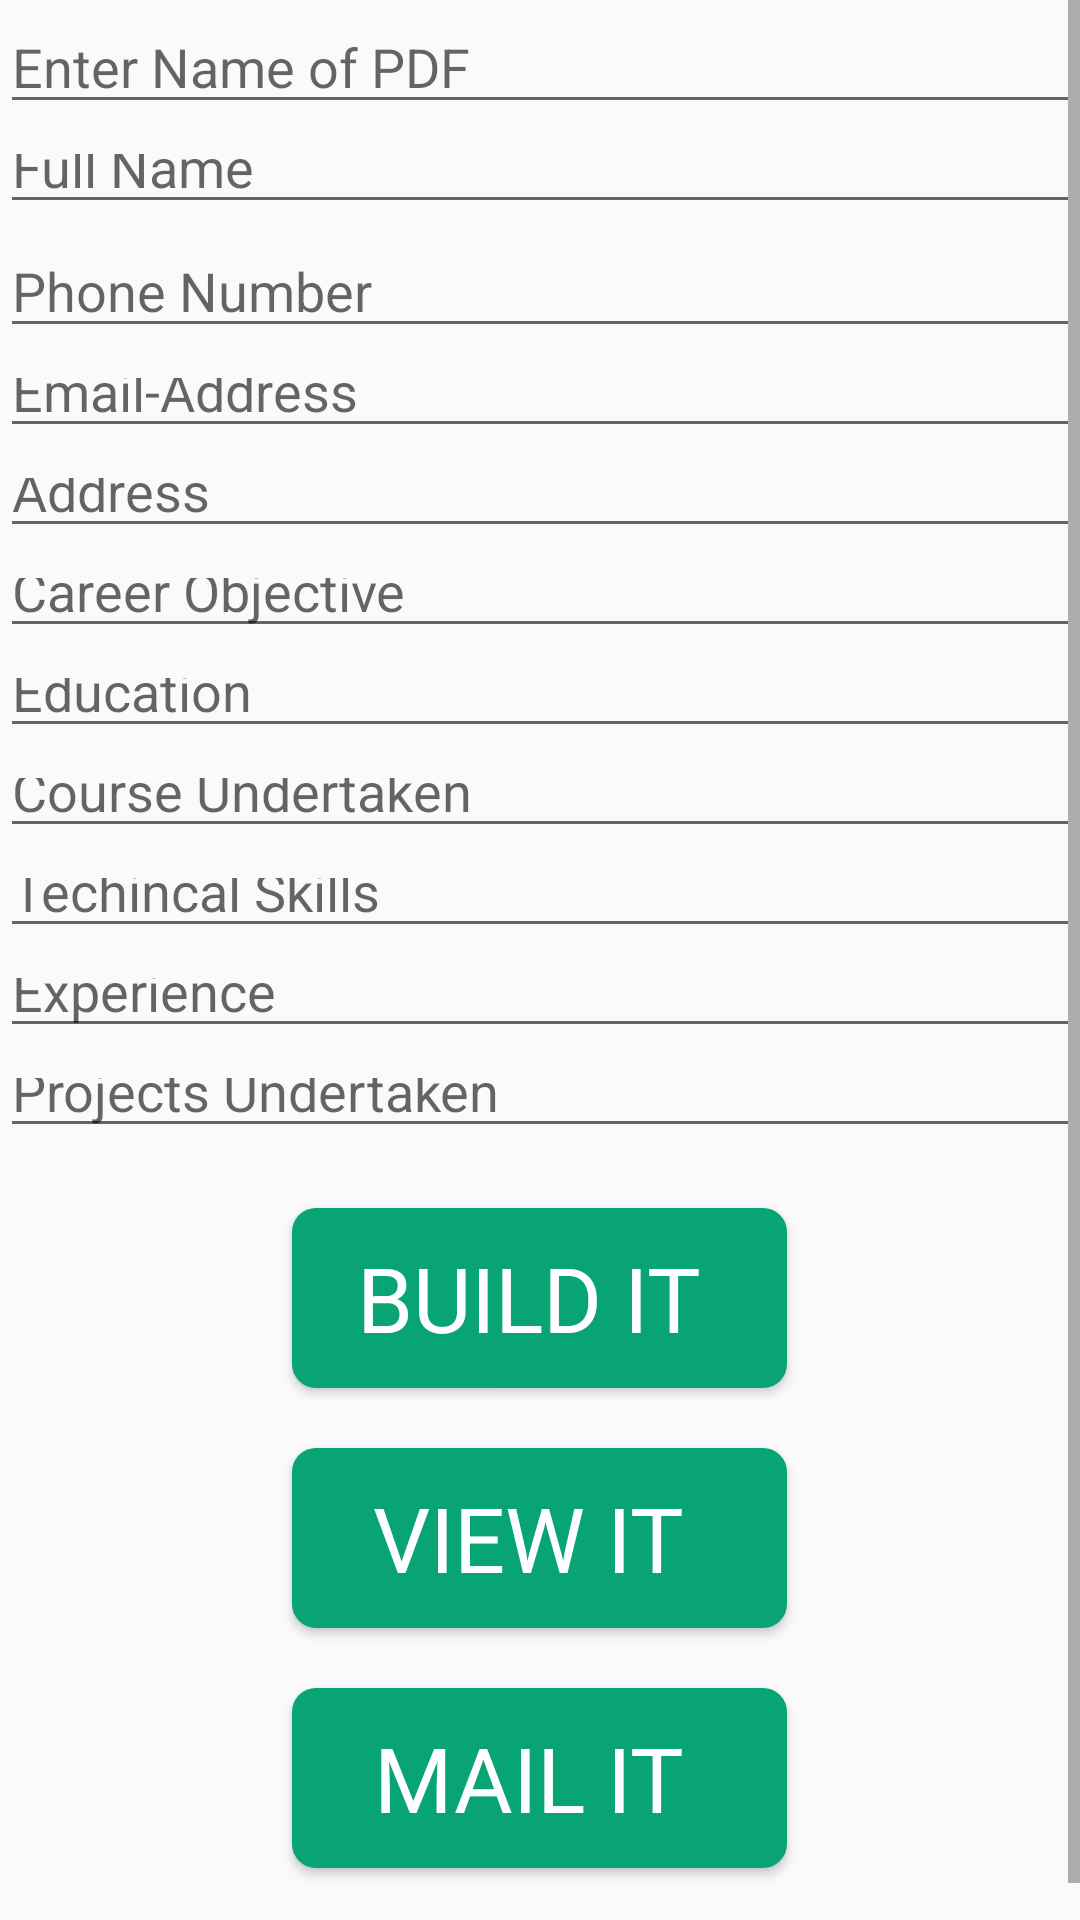

Android layout source for this screen:
<!-- AndroidManifest.xml: application theme AppTheme -->
<!-- res/layout/activity_template_one.xml -->
<LinearLayout xmlns:android="http://schemas.android.com/apk/res/android"
    xmlns:tools="http://schemas.android.com/tools"
    xmlns:app="http://schemas.android.com/apk/res-auto"
    android:layout_width="match_parent"
    android:layout_height="match_parent"
    android:orientation="vertical"
    android:layout_gravity="center"
    android:weightSum="1">

    <ScrollView
        android:layout_height="match_parent"
        android:layout_width="match_parent">
        <LinearLayout
            android:layout_height="fill_parent"
            android:layout_width="match_parent"
            android:orientation="vertical">

         <EditText
        android:id="@+id/fname"
        android:layout_width="fill_parent"
        android:layout_height="wrap_content"
        android:hint="Enter Name of PDF " />

    <EditText
        android:id="@+id/ftext"
        android:layout_width="fill_parent"
        android:layout_height="100px"
        android:hint="Full Name " />
    <EditText
        android:id="@+id/fphone"
        android:inputType="number"
        android:layout_width="fill_parent"
        android:layout_height="wrap_content"
        android:hint="Phone Number" />
    <EditText
        android:id="@+id/femail"
        android:inputType="textEmailAddress"
        android:layout_width="fill_parent"
        android:layout_height="100px"
        android:hint="Email-Address"
        android:layout_weight="0.00" />
    <EditText
        android:id="@+id/faddress"
        android:inputType="text"
        android:layout_width="fill_parent"
        android:layout_height="100px"
        android:hint="Address"
        android:layout_weight="0.00" />
    <EditText
        android:id="@+id/fobjective"
        android:inputType="text"
        android:layout_width="fill_parent"
        android:layout_height="100px"
        android:hint="Career Objective"
        android:layout_weight="0.00" />
    <EditText
        android:id="@+id/feducation"
        android:inputType="text"
        android:layout_width="fill_parent"
        android:layout_height="100px"
        android:hint="Education"
        android:layout_weight="0.00" />

    <EditText
        android:id="@+id/fcoursework"
        android:inputType="text"
        android:layout_width="fill_parent"
        android:layout_height="100px"
        android:hint="Course Undertaken"
        android:layout_weight="0.00" />

    <EditText
        android:id="@+id/ftechskill"
        android:inputType="text"
        android:layout_width="fill_parent"
        android:layout_height="100px"
        android:hint="Techincal Skills"
        android:layout_weight="0.00" />
    <EditText
        android:id="@+id/fexperience"
        android:inputType="text"
        android:layout_width="fill_parent"
        android:layout_height="100px"
        android:hint="Experience"
        android:layout_weight="0.00" />
    <EditText
        android:id="@+id/fproject"
        android:inputType="text"
        android:layout_width="fill_parent"
        android:layout_height="100px"
        android:hint="Projects Undertaken"
        android:layout_weight="0.00" />


                <Button
                    android:id="@+id/btnwrite"
                    android:layout_marginTop="20dp"
                    android:text="Build it "
                    android:layout_width="165dp"
                    android:layout_height="60dp"
                    android:typeface="sans"
                    android:background="@drawable/buttonshape_small"
                    android:layout_gravity="center_horizontal"
                    android:textColor="#FFFFFF"
                    android:textSize="30sp"
                    />

          <Button
              android:id="@+id/viewsd"
              android:layout_marginTop="20dp"
              android:text="View it "
              android:layout_width="165dp"
              android:layout_height="60dp"
              android:typeface="sans"
              android:background="@drawable/buttonshape_small"
              android:layout_gravity="center_horizontal"
              android:textColor="#FFFFFF"
              android:textSize="30sp"
              />

          <Button
              android:id="@+id/mailbutton"
              android:layout_marginTop="20dp"
              android:text="Mail it "
              android:layout_width="165dp"
              android:layout_height="60dp"
              android:typeface="sans"
              android:background="@drawable/buttonshape_small"
              android:layout_gravity="center_horizontal"
              android:textColor="#FFFFFF"
              android:textSize="30sp"
              android:layout_marginBottom="30dp"
              />


        </LinearLayout>
    </ScrollView>
</LinearLayout>
<!-- resources referenced by this layout -->
<resources>
  <!-- drawable buttonshape_small (drawable) -->
  <?xml version="1.0" encoding="utf-8"?>
  <shape xmlns:android="http://schemas.android.com/apk/res/android" android:shape="rectangle" >
      <corners
          android:radius="8dp"
          />
      <solid
          android:color="#09A476"
          />
      <padding
          android:left="0dp"
          android:top="0dp"
          android:right="0dp"
          android:bottom="0dp"
          />
      <size
          android:width="180dp"
          android:height="60dp"
          />
  </shape>
  <style name="AppTheme" parent="Theme.AppCompat.Light.DarkActionBar">
          <item name="colorPrimary"> #FF9800</item>
          <item name="colorPrimaryDark">#00E676 </item>
      </style>
</resources>
